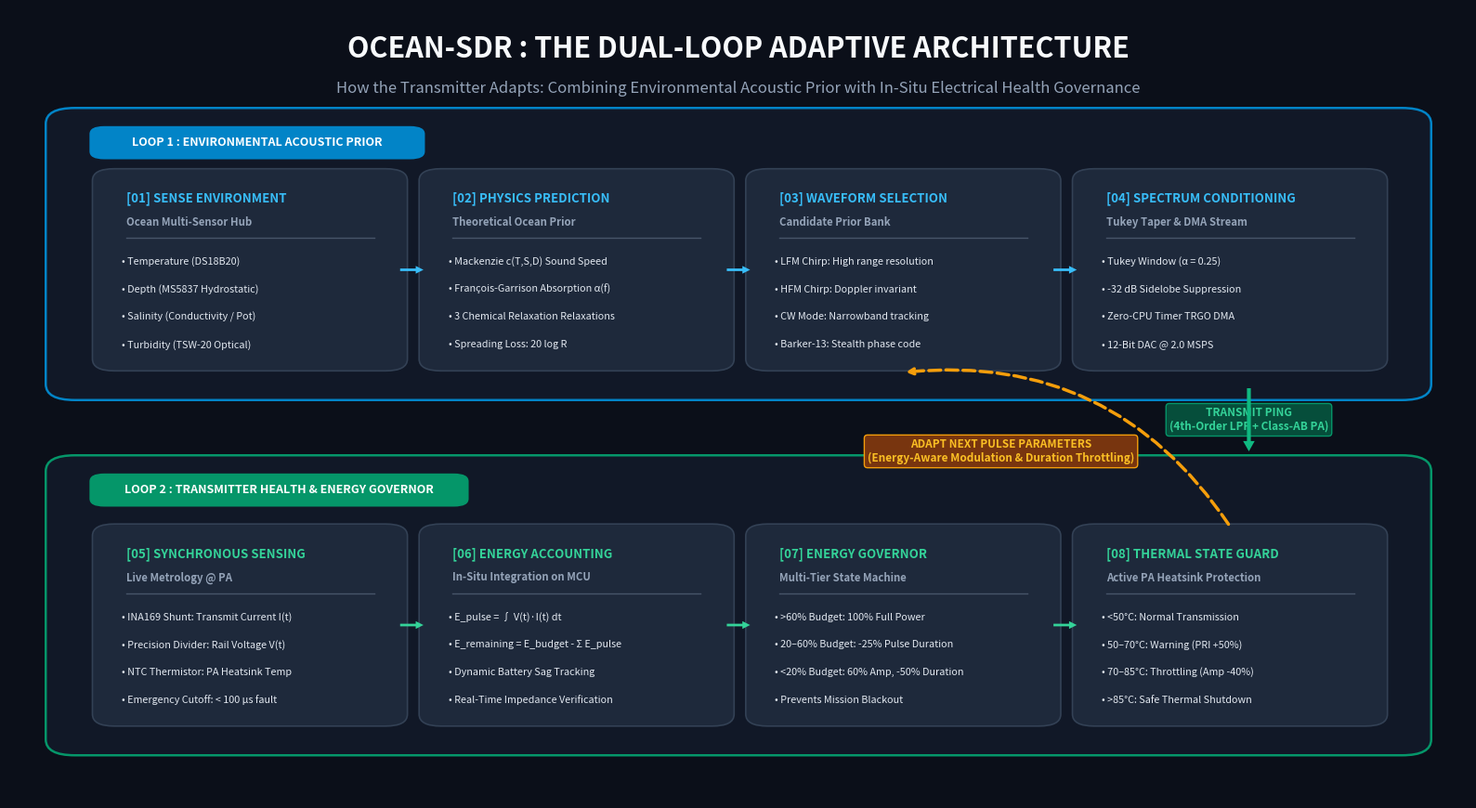

This figure's Python source: (Note: this script raises an exception after producing the figure.)
import matplotlib.pyplot as plt
import matplotlib.patches as patches

# 16:9 Presentation Aspect Ratio, High Resolution (300 DPI)
fig, ax = plt.subplots(figsize=(16, 8.8), dpi=300)
fig.patch.set_facecolor('#0B0F19') # Deep professional navy/slate
ax.set_facecolor('#0B0F19')

# Header
ax.text(0.5, 0.95, "OCEAN-SDR : THE DUAL-LOOP ADAPTIVE ARCHITECTURE", 
        fontsize=22, fontweight='bold', color='#F8FAFC', ha='center', va='center', fontfamily='sans-serif')
ax.text(0.5, 0.90, "How the Transmitter Adapts: Combining Environmental Acoustic Prior with In-Situ Electrical Health Governance", 
        fontsize=12, color='#94A3B8', ha='center', va='center', fontfamily='sans-serif')

# ==================== LOOP 1 (TOP): ENVIRONMENTAL PRIOR ====================
l1_box = patches.FancyBboxPatch((0.04, 0.52), 0.92, 0.34,
                                boxstyle="round,pad=0.015,rounding_size=0.02",
                                facecolor='#111827', edgecolor='#0284C7',
                                linewidth=1.8, zorder=2)
ax.add_patch(l1_box)

# Loop 1 Badge
l1_pill = patches.FancyBboxPatch((0.06, 0.815), 0.22, 0.032,
                                 boxstyle="round,pad=0.005,rounding_size=0.01",
                                 facecolor='#0284C7', edgecolor='none', zorder=3)
ax.add_patch(l1_pill)
ax.text(0.17, 0.831, "LOOP 1 : ENVIRONMENTAL ACOUSTIC PRIOR",
        fontsize=9, fontweight='bold', color='#FFFFFF', ha='center', va='center')

# 4 Sequential Steps in Loop 1
l1_steps = [
    {
        "num": "01",
        "title": "SENSE ENVIRONMENT",
        "sub": "Ocean Multi-Sensor Hub",
        "color": "#38BDF8",
        "pts": ["• Temperature (DS18B20)", "• Depth (MS5837 Hydrostatic)", "• Salinity (Conductivity / Pot)", "• Turbidity (TSW-20 Optical)"]
    },
    {
        "num": "02",
        "title": "PHYSICS PREDICTION",
        "sub": "Theoretical Ocean Prior",
        "color": "#38BDF8",
        "pts": ["• Mackenzie c(T,S,D) Sound Speed", "• François-Garrison Absorption α(f)", "• 3 Chemical Relaxation Relaxations", "• Spreading Loss: 20 log R"]
    },
    {
        "num": "03",
        "title": "WAVEFORM SELECTION",
        "sub": "Candidate Prior Bank",
        "color": "#38BDF8",
        "pts": ["• LFM Chirp: High range resolution", "• HFM Chirp: Doppler invariant", "• CW Mode: Narrowband tracking", "• Barker-13: Stealth phase code"]
    },
    {
        "num": "04",
        "title": "SPECTRUM CONDITIONING",
        "sub": "Tukey Taper & DMA Stream",
        "color": "#38BDF8",
        "pts": ["• Tukey Window (α = 0.25)", "• -32 dB Sidelobe Suppression", "• Zero-CPU Timer TRGO DMA", "• 12-Bit DAC @ 2.0 MSPS"]
    }
]

step_w = 0.20
step_gap = 0.024
step_x = 0.065
step_y = 0.55

for s_i, st in enumerate(l1_steps):
    sx = step_x + s_i * (step_w + step_gap)
    
    s_card = patches.FancyBboxPatch((sx, step_y), step_w, 0.24,
                                   boxstyle="round,pad=0.008,rounding_size=0.015",
                                   facecolor='#1E293B', edgecolor='#334155',
                                   linewidth=1.2, zorder=3)
    ax.add_patch(s_card)
    
    ax.text(sx + 0.015, step_y + 0.21, f"[{st['num']}] {st['title']}", 
            fontsize=9.5, fontweight='bold', color=st["color"], ha='left', va='center')
    ax.text(sx + 0.015, step_y + 0.18, st["sub"], 
            fontsize=8.2, fontweight='bold', color='#94A3B8', ha='left', va='center')
    
    ax.plot([sx + 0.015, sx + step_w - 0.015], [step_y + 0.16, step_y + 0.16],
            color='#475569', linewidth=1, zorder=4)
    
    for p_idx, pt in enumerate(st["pts"]):
        ax.text(sx + 0.012, step_y + 0.13 - (p_idx * 0.035), pt,
                fontsize=7.8, color='#E2E8F0', ha='left', va='center')
        
    if s_i < len(l1_steps) - 1:
        ax.annotate('', xy=(sx + step_w + step_gap - 0.005, step_y + 0.12), 
                    xytext=(sx + step_w + 0.003, step_y + 0.12),
                    arrowprops=dict(facecolor='#38BDF8', edgecolor='none', width=2, headwidth=6, headlength=6),
                    zorder=5)

# Downward Transmission Arrow between Loop 1 & Loop 2
ax.annotate('', xy=(0.85, 0.44), xytext=(0.85, 0.52),
            arrowprops=dict(facecolor='#10B981', edgecolor='none', width=3, headwidth=9, headlength=8),
            zorder=6)
ax.text(0.85, 0.48, "TRANSMIT PING\n(4th-Order LPF + Class-AB PA)", 
        fontsize=8.5, fontweight='bold', color='#34D399', ha='center', va='center',
        bbox=dict(boxstyle="round,pad=0.3", facecolor='#064E3B', edgecolor='#059669', lw=1))

# ==================== LOOP 2 (BOTTOM): HARDWARE & ENERGY ADAPTATION ====================
l2_box = patches.FancyBboxPatch((0.04, 0.07), 0.92, 0.35,
                                boxstyle="round,pad=0.015,rounding_size=0.02",
                                facecolor='#111827', edgecolor='#059669',
                                linewidth=1.8, zorder=2)
ax.add_patch(l2_box)

# Loop 2 Badge
l2_pill = patches.FancyBboxPatch((0.06, 0.375), 0.25, 0.032,
                                 boxstyle="round,pad=0.005,rounding_size=0.01",
                                 facecolor='#059669', edgecolor='none', zorder=3)
ax.add_patch(l2_pill)
ax.text(0.185, 0.391, "LOOP 2 : TRANSMITTER HEALTH & ENERGY GOVERNOR",
        fontsize=9, fontweight='bold', color='#FFFFFF', ha='center', va='center')

# 4 Steps in Loop 2
l2_steps = [
    {
        "num": "05",
        "title": "SYNCHRONOUS SENSING",
        "sub": "Live Metrology @ PA",
        "color": "#34D399",
        "pts": ["• INA169 Shunt: Transmit Current I(t)", "• Precision Divider: Rail Voltage V(t)", "• NTC Thermistor: PA Heatsink Temp", "• Emergency Cutoff: < 100 µs fault"]
    },
    {
        "num": "06",
        "title": "ENERGY ACCOUNTING",
        "sub": "In-Situ Integration on MCU",
        "color": "#34D399",
        "pts": ["• E_pulse = ∫ V(t)·I(t) dt", "• E_remaining = E_budget - Σ E_pulse", "• Dynamic Battery Sag Tracking", "• Real-Time Impedance Verification"]
    },
    {
        "num": "07",
        "title": "ENERGY GOVERNOR",
        "sub": "Multi-Tier State Machine",
        "color": "#34D399",
        "pts": ["• >60% Budget: 100% Full Power", "• 20–60% Budget: -25% Pulse Duration", "• <20% Budget: 60% Amp, -50% Duration", "• Prevents Mission Blackout"]
    },
    {
        "num": "08",
        "title": "THERMAL STATE GUARD",
        "sub": "Active PA Heatsink Protection",
        "color": "#34D399",
        "pts": ["• <50°C: Normal Transmission", "• 50–70°C: Warning (PRI +50%)", "• 70–85°C: Throttling (Amp -40%)", "• >85°C: Safe Thermal Shutdown"]
    }
]

step_y2 = 0.10
for s_i, st in enumerate(l2_steps):
    sx = step_x + s_i * (step_w + step_gap)
    
    s_card = patches.FancyBboxPatch((sx, step_y2), step_w, 0.24,
                                   boxstyle="round,pad=0.008,rounding_size=0.015",
                                   facecolor='#1E293B', edgecolor='#334155',
                                   linewidth=1.2, zorder=3)
    ax.add_patch(s_card)
    
    ax.text(sx + 0.015, step_y2 + 0.21, f"[{st['num']}] {st['title']}", 
            fontsize=9.5, fontweight='bold', color=st["color"], ha='left', va='center')
    ax.text(sx + 0.015, step_y2 + 0.18, st["sub"], 
            fontsize=8.2, fontweight='bold', color='#94A3B8', ha='left', va='center')
    
    ax.plot([sx + 0.015, sx + step_w - 0.015], [step_y2 + 0.16, step_y2 + 0.16],
            color='#475569', linewidth=1, zorder=4)
    
    for p_idx, pt in enumerate(st["pts"]):
        ax.text(sx + 0.012, step_y2 + 0.13 - (p_idx * 0.035), pt,
                fontsize=7.8, color='#E2E8F0', ha='left', va='center')
        
    if s_i < len(l2_steps) - 1:
        ax.annotate('', xy=(sx + step_w + step_gap - 0.005, step_y2 + 0.12), 
                    xytext=(sx + step_w + 0.003, step_y2 + 0.12),
                    arrowprops=dict(facecolor='#34D399', edgecolor='none', width=2, headwidth=6, headlength=6),
                    zorder=5)

# Feedback Arrow from Step 08 back to Loop 1 Step 03 (ADAPT NEXT PULSE)
ax.annotate('', xy=(step_x + 2 * (step_w + step_gap) + step_w / 2, step_y - 0.01), 
            xytext=(step_x + 3 * (step_w + step_gap) + step_w / 2, step_y2 + 0.245),
            arrowprops=dict(arrowstyle="->", color="#F59E0B", lw=2.5, linestyle="--",
                            connectionstyle="arc3,rad=0.3"),
            zorder=6)

ax.text(0.68, 0.44, "ADAPT NEXT PULSE PARAMETERS\n(Energy-Aware Modulation & Duration Throttling)",
        fontsize=8.5, fontweight='bold', color='#FBBF24', ha='center', va='center',
        bbox=dict(boxstyle="round,pad=0.3", facecolor='#78350F', edgecolor='#F59E0B', lw=1))

ax.set_xlim(0, 1)
ax.set_ylim(0, 1)
ax.axis('off')

plt.tight_layout()
plt.savefig('docs/dual_loop_adaptation_slide.png', dpi=300, facecolor=fig.get_facecolor(), bbox_inches='tight')
plt.savefig('additional_docs/simulation_images/presentation_slides/dual_loop_adaptation_slide.png', dpi=300, facecolor=fig.get_facecolor(), bbox_inches='tight')
print("Saved docs/dual_loop_adaptation_slide.png successfully!")
